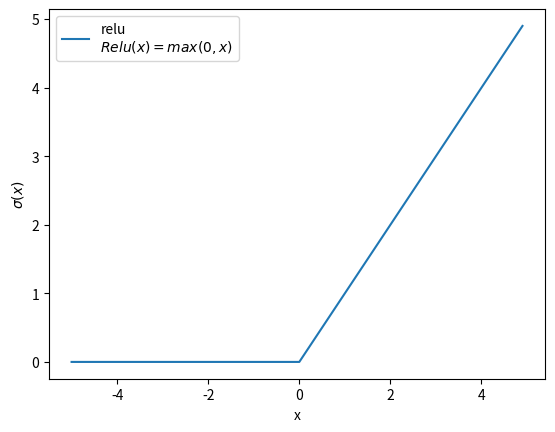
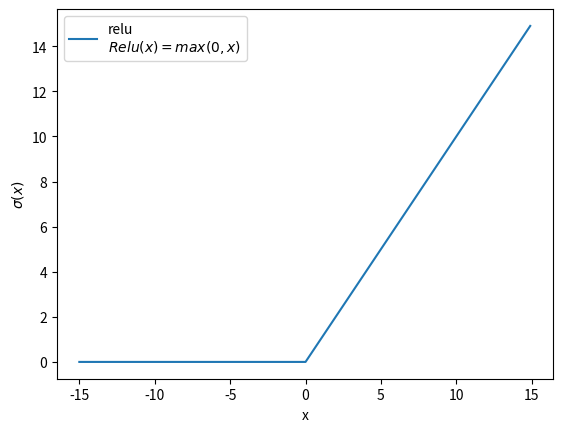
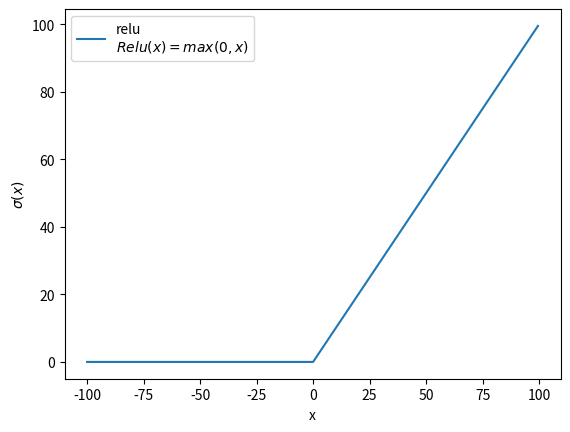

These figures' Python source, in order:
import matplotlib.pyplot as plt
import numpy as np
import math


def relufunc(x):
    return max(0, x)


x_data = np.arange(-5, 5, 0.1)
y_data = [relufunc(x) for x in x_data]
plt.plot(x_data, y_data, label="relu\n"+r"$Relu(x)=max(0,x)$")
plt.legend(loc="best")
plt.xlabel("x")
plt.ylabel(r"$\sigma(x)$")
plt.savefig("relu_zoom_in.pdf")
plt.close()


x_data = np.arange(-15, 15, 0.1)
y_data = [relufunc(x) for x in x_data]
plt.plot(x_data, y_data, label="relu\n"+r"$Relu(x)=max(0,x)$")
plt.legend(loc="best")
plt.xlabel("x")
plt.ylabel(r"$\sigma(x)$")
plt.savefig("relu.pdf")
plt.close()


# zoom out
x_data = np.arange(-100, 100, 0.5)
y_data = [relufunc(x) for x in x_data]

plt.plot(x_data, y_data, label="relu\n"+r"$Relu(x)=max(0,x)$")
plt.legend(loc="best")
plt.xlabel("x")
plt.ylabel(r"$\sigma(x)$")
plt.savefig("relu_zoom_out.pdf")
plt.close()
